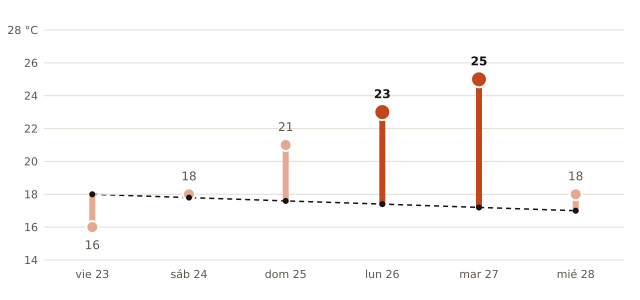

Source data for this figure (header and first rows):
fecha, máxima_prevista_C, máxima_normal_1991_2020_C
2026-10-23, 16, 18.0
2026-10-24, 18, 17.8
2026-10-25, 21, 17.6
2026-10-26, 23, 17.4
2026-10-27, 25, 17.2
2026-10-28, 18, 17.0
